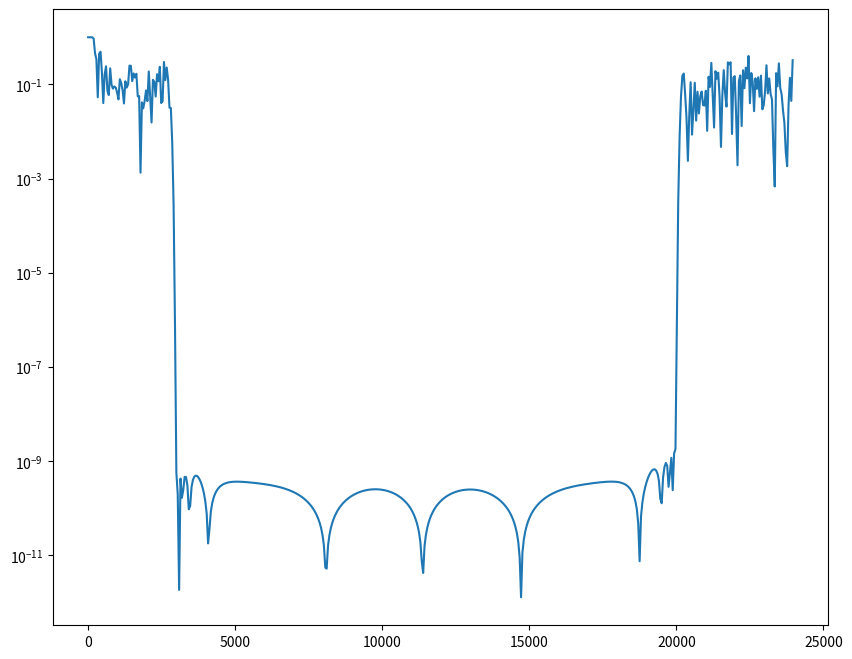

Reproduce this figure in Python.
from scipy import signal
from scipy.io import wavfile
import numpy as np
import matplotlib.pyplot as plt

# setup 

fs = 48000

# generate test signal (white noise)

sig_seconds = 5
sig_size = fs * sig_seconds
sig = np.random.normal(0,1,sig_size)
#t = np.linspace(0,1,sig_size)
#sig = signal.sawtooth(2*np.pi*220*t)

# dsp

nyquist = fs / 2
numtaps = 999
desired_gains = np.array([1,1,0,0])
bands = np.array([0, 100, 3000, 20000]) # frequency band edges

taps = signal.firls(numtaps, bands, desired_gains, fs=fs)

freq, response = signal.freqz(taps)

# implement dsp

out = signal.convolve(sig, taps, mode='same')

# create .wav file of results

wav_filename = "output.wav"
wav_array = out
int16_max_amp = 32767
gain = 0.3
wav_array_int16 = np.int16(wav_array * int16_max_amp * gain)

wavfile.write(wav_filename, fs, wav_array_int16)

# plot results

print(response[:100])

plt.figure(figsize=(10,8))
plt.semilogy(0.5*fs*freq/np.pi, np.abs(response))

plt.show()
